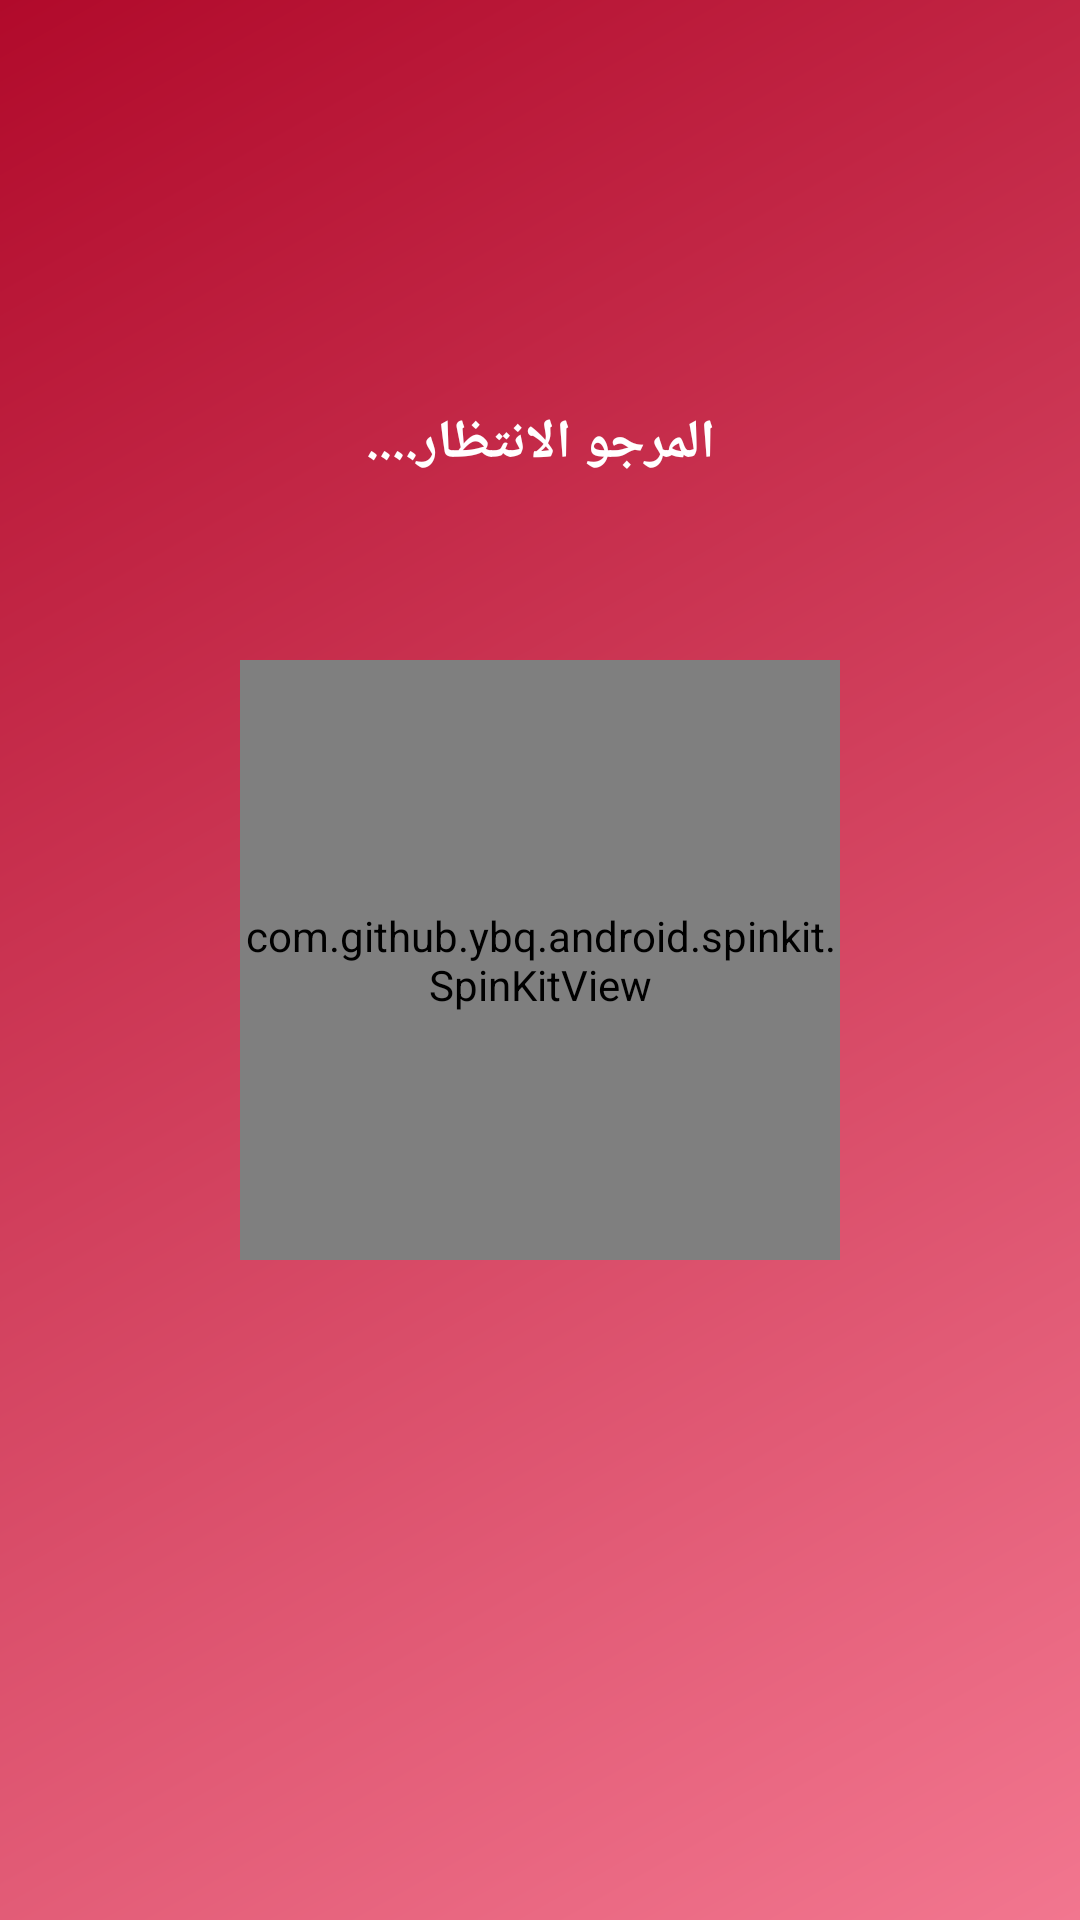

Here is an Android app screen rendered from its layout file. Give the layout XML and the strings, colors and styles it references.
<!-- AndroidManifest.xml: application theme AppTheme -->
<!-- res/layout/loading.xml -->
<?xml version="1.0" encoding="utf-8"?>
<RelativeLayout xmlns:android="http://schemas.android.com/apk/res/android"
    xmlns:app="http://schemas.android.com/apk/res-auto"
    xmlns:tools="http://schemas.android.com/tools"
    android:layout_width="match_parent"
    android:layout_height="match_parent"
    android:id="@+id/ly"
    android:background="@drawable/gradient_2"
    tools:context=".LoadingActivity">


    <com.github.ybq.android.spinkit.SpinKitView
        xmlns:app="http://schemas.android.com/apk/res-auto"
        android:id="@+id/imageView"
        style="@style/SpinKitView.Large.Circle"
        android:layout_width="200dp"
        android:layout_height="200dp"
        android:layout_centerHorizontal="true"
        android:layout_centerVertical="true"
        android:layout_marginTop="50dp"
        android:layout_gravity="center"
        app:SpinKit_Color="#ffffff" />

    <TextView
        android:id="@+id/textView3"
        android:layout_width="wrap_content"
        android:layout_height="wrap_content"
        android:layout_above="@+id/imageView"
        android:layout_marginBottom="10dp"
        android:layout_centerHorizontal="true"
        android:text="@string/loading_text"
        android:textColor="#ffffff"
        android:textSize="18sp"
        android:textStyle="bold"
        android:gravity="center"/>


</RelativeLayout>
<!-- resources referenced by this layout -->
<resources>
  <!-- drawable gradient_2 (drawable) -->
  <?xml version="1.0" encoding="utf-8"?>
  
  <shape xmlns:android="http://schemas.android.com/apk/res/android">
      <gradient
          android:angle="135"
          android:endColor="@color/gradientEndBack"
          android:startColor="@color/gradientStartback"
          />
  </shape>
  <string name="loading_text">المرجو الانتظار....</string>
  <style name="AppTheme" parent="Theme.AppCompat.Light.NoActionBar">
          
          <item name="colorPrimary">@color/colorPrimary</item>
          <item name="colorPrimaryDark">@color/colorPrimaryDark</item>
          <item name="colorAccent">@color/colorAccent</item>
      </style>
  <color name="gradientEndBack">#b10a2b</color>
  <color name="gradientStartback">#f2768f</color>
  <color name="colorPrimary">#4ba4e4</color>
  <color name="colorPrimaryDark">#4392CB</color>
  <color name="colorAccent">#1195af</color>
</resources>
